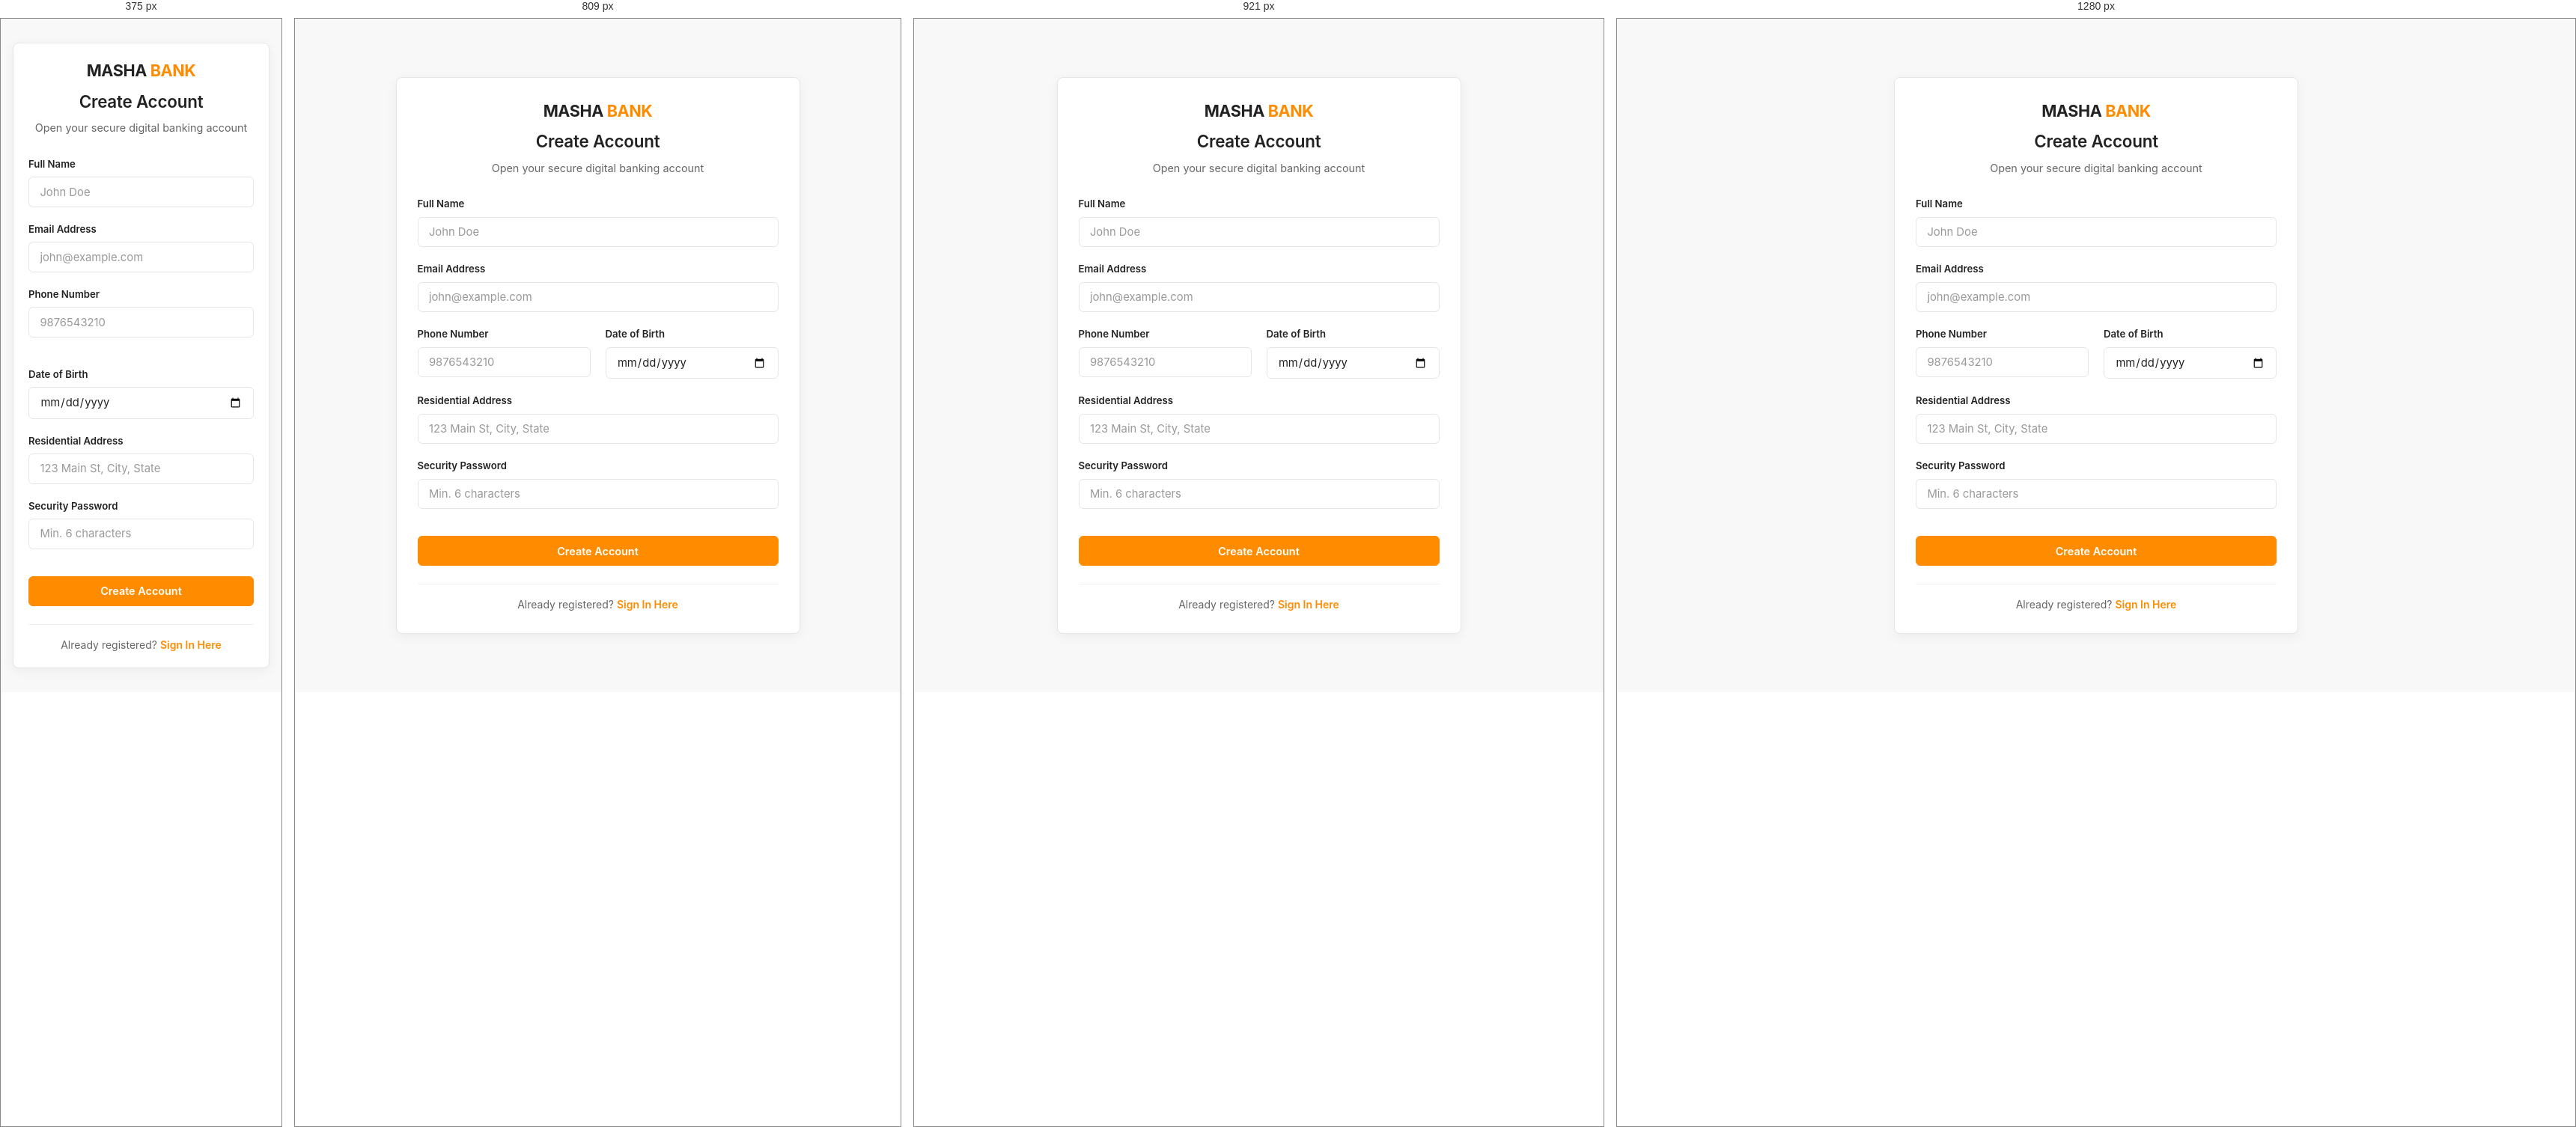
Rendered at 375 px, 809 px, 921 px and 1280 px, left to right.

<!-- file: register.html -->
<!DOCTYPE html>
<html lang="en">
<head>
    <meta charset="UTF-8">
    <meta name="viewport" content="width=device-width, initial-scale=1.0">
    <title>MASHA BANK - Register Account</title>
    <link rel="stylesheet" href="css/style.css">
    <script src="js/auth.js"></script>
</head>
<body>
    <div class="auth-wrapper">
        <div class="glass-card auth-card" style="max-width: 540px;">
            <div class="auth-header">
                <div class="logo-section" style="justify-content: center; margin-bottom: 0.5rem;">
                    <span class="logo-masha">MASHA</span><span class="logo-bank">BANK</span>
                </div>
                <h2>Create Account</h2>
                <p style="color: var(--color-text-secondary); font-size: 0.9rem;">Open your secure digital banking account</p>
            </div>

            <form id="registerForm">
                <div class="form-group">
                    <label for="fullName">Full Name</label>
                    <input type="text" id="fullName" class="form-control" placeholder="John Doe" required>
                </div>

                <div class="form-group">
                    <label for="email">Email Address</label>
                    <input type="email" id="email" class="form-control" placeholder="john@example.com" required autocomplete="email">
                </div>

                <div class="grid-2">
                    <div class="form-group">
                        <label for="phone">Phone Number</label>
                        <input type="tel" id="phone" class="form-control" placeholder="9876543210" required autocomplete="tel">
                    </div>
                    <div class="form-group">
                        <label for="dob">Date of Birth</label>
                        <input type="date" id="dob" class="form-control" required>
                    </div>
                </div>

                <div class="form-group">
                    <label for="address">Residential Address</label>
                    <input type="text" id="address" class="form-control" placeholder="123 Main St, City, State" required>
                </div>

                <div class="form-group">
                    <label for="password">Security Password</label>
                    <input type="password" id="password" class="form-control" placeholder="Min. 6 characters" required minlength="6" autocomplete="new-password">
                </div>

                <button type="submit" id="submitBtn" class="btn btn-primary" style="width: 100%; margin-top: 1rem;">
                    Create Account
                </button>
            </form>

            <div class="auth-footer">
                <p>Already registered? <a href="login.html">Sign In Here</a></p>
            </div>
        </div>
    </div>

    <script>
        document.getElementById('registerForm').addEventListener('submit', async (e) => {
            e.preventDefault();
            const fullName = document.getElementById('fullName').value;
            const email = document.getElementById('email').value;
            const phone = document.getElementById('phone').value;
            const address = document.getElementById('address').value;
            const dateOfBirth = document.getElementById('dob').value;
            const password = document.getElementById('password').value;
            const submitBtn = document.getElementById('submitBtn');

            submitBtn.disabled = true;
            submitBtn.textContent = 'Registering Profile...';

            try {
                const response = await fetch('/api/auth/register', {
                    method: 'POST',
                    headers: { 'Content-Type': 'application/json' },
                    body: JSON.stringify({ fullName, email, phone, address, dateOfBirth, password })
                });

                const data = await response.json();

                if (response.status === 201) {
                    showToast('Registration successful! Redirecting to login...', 'success');
                    setTimeout(() => {
                        window.location.href = 'login.html';
                    }, 1500);
                } else {
                    showToast(data.message || 'Registration failed. Please check inputs.', 'error');
                    submitBtn.disabled = false;
                    submitBtn.textContent = 'Create Account';
                }
            } catch (err) {
                console.error(err);
                showToast('Unable to reach server. Please try again later.', 'error');
                submitBtn.disabled = false;
                submitBtn.textContent = 'Create Account';
            }
        });
    </script>
</body>
</html>


/* @media block from css/style.css */
@media (max-width: 992px) {
    .grid-4, .grid-3 {
        grid-template-columns: repeat(2, 1fr);
    }
}

/* @media block from css/style.css */
@media (max-width: 768px) {
    .grid-2, .grid-3, .grid-4 {
        grid-template-columns: 1fr;
    }
    .glass-card, .card {
        padding: 1.25rem;
    }
}

/* @media block from css/style.css */
@media (max-width: 850px) {
    .loan-container {
        grid-template-columns: 1fr;
    }
    .dashboard-layout {
        grid-template-columns: 1fr;
    }
    .sidebar {
        border-right: none;
        border-bottom: 1px solid var(--color-border);
    }
}